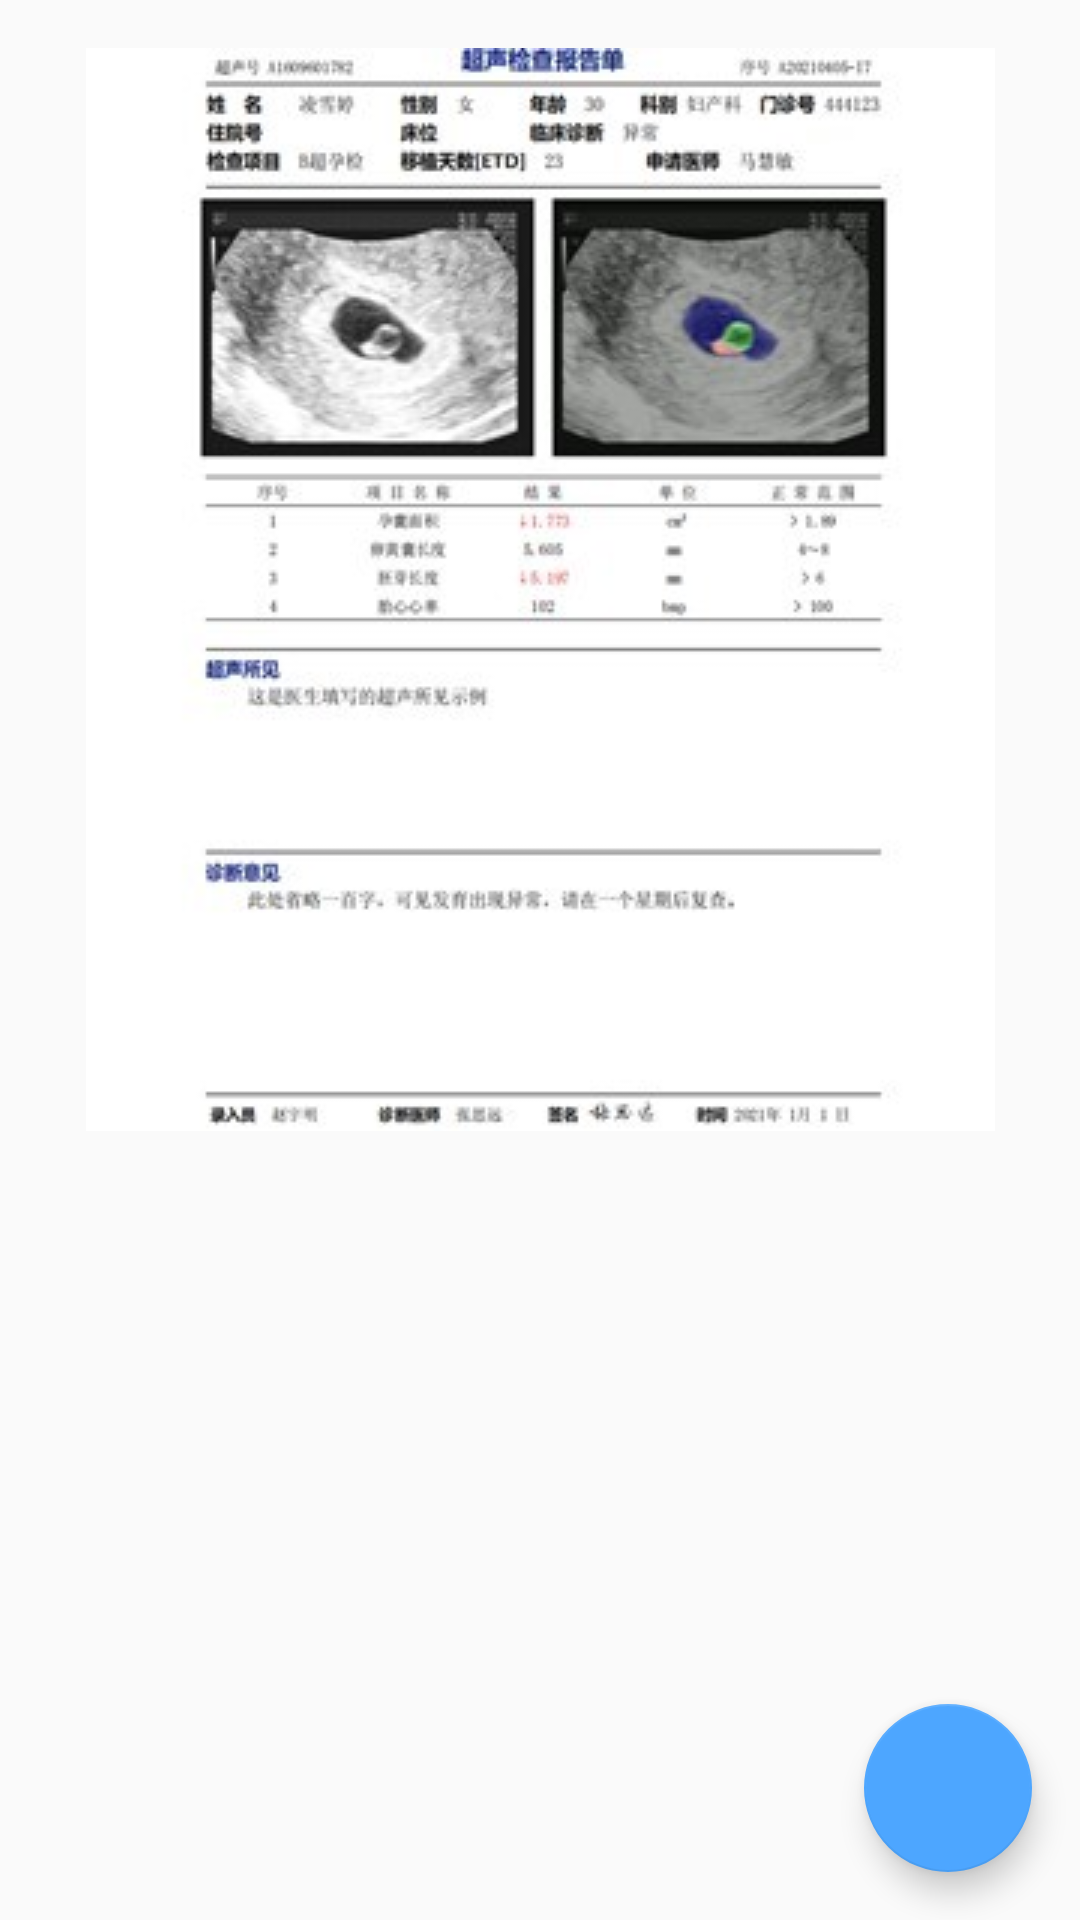

Here is an Android app screen rendered from its layout file. Give the layout XML and the strings, colors and styles it references.
<!-- AndroidManifest.xml: application theme PureWhiteTheme -->
<!-- res/layout/fragment_report.xml -->
<?xml version="1.0" encoding="utf-8"?>
<androidx.constraintlayout.widget.ConstraintLayout xmlns:android="http://schemas.android.com/apk/res/android"
    xmlns:app="http://schemas.android.com/apk/res-auto"
    xmlns:tools="http://schemas.android.com/tools"
    android:layout_width="match_parent"
    android:layout_height="match_parent"
    tools:context=".InformationDisplay.FragmentReport">

    <ImageView
        android:id="@+id/reportImage"
        android:layout_width="wrap_content"
        android:layout_height="wrap_content"
        android:layout_marginTop="@dimen/marginNormal"
        android:contentDescription="@string/report"
        android:src="@drawable/report"
        app:layout_constraintEnd_toEndOf="parent"
        app:layout_constraintStart_toStartOf="parent"
        app:layout_constraintTop_toTopOf="parent" />

    <com.google.android.material.floatingactionbutton.FloatingActionButton
        android:id="@+id/downloadReport"
        android:layout_width="wrap_content"
        android:layout_height="wrap_content"
        android:layout_margin="@dimen/marginNormal"
        android:src="@drawable/mark_reload"
        app:rippleColor="@android:color/white"
        app:layout_constraintBottom_toBottomOf="parent"
        app:layout_constraintEnd_toEndOf="parent" />

</androidx.constraintlayout.widget.ConstraintLayout>
<!-- resources referenced by this layout -->
<resources>
  <dimen name="marginNormal">16dp</dimen>
  <!-- drawable report: jpg bitmap (drawable, 47956 bytes) -->
  <string name="report">报告</string>
  
      //Account界面
  <style name="PureWhiteTheme" parent="Theme.AppCompat.Light.NoActionBar">
          <item name="colorPrimary">@color/colorTheme</item>
          <item name="colorPrimaryDark">@color/colorTheme</item>
          <item name="colorAccent">@color/colorTheme</item>
  
          <item name="android:statusBarColor">@android:color/white</item>
          <item name="android:windowLightStatusBar">true</item>
      </style>
  <color name="colorTheme">#4DA6FF</color>
</resources>
